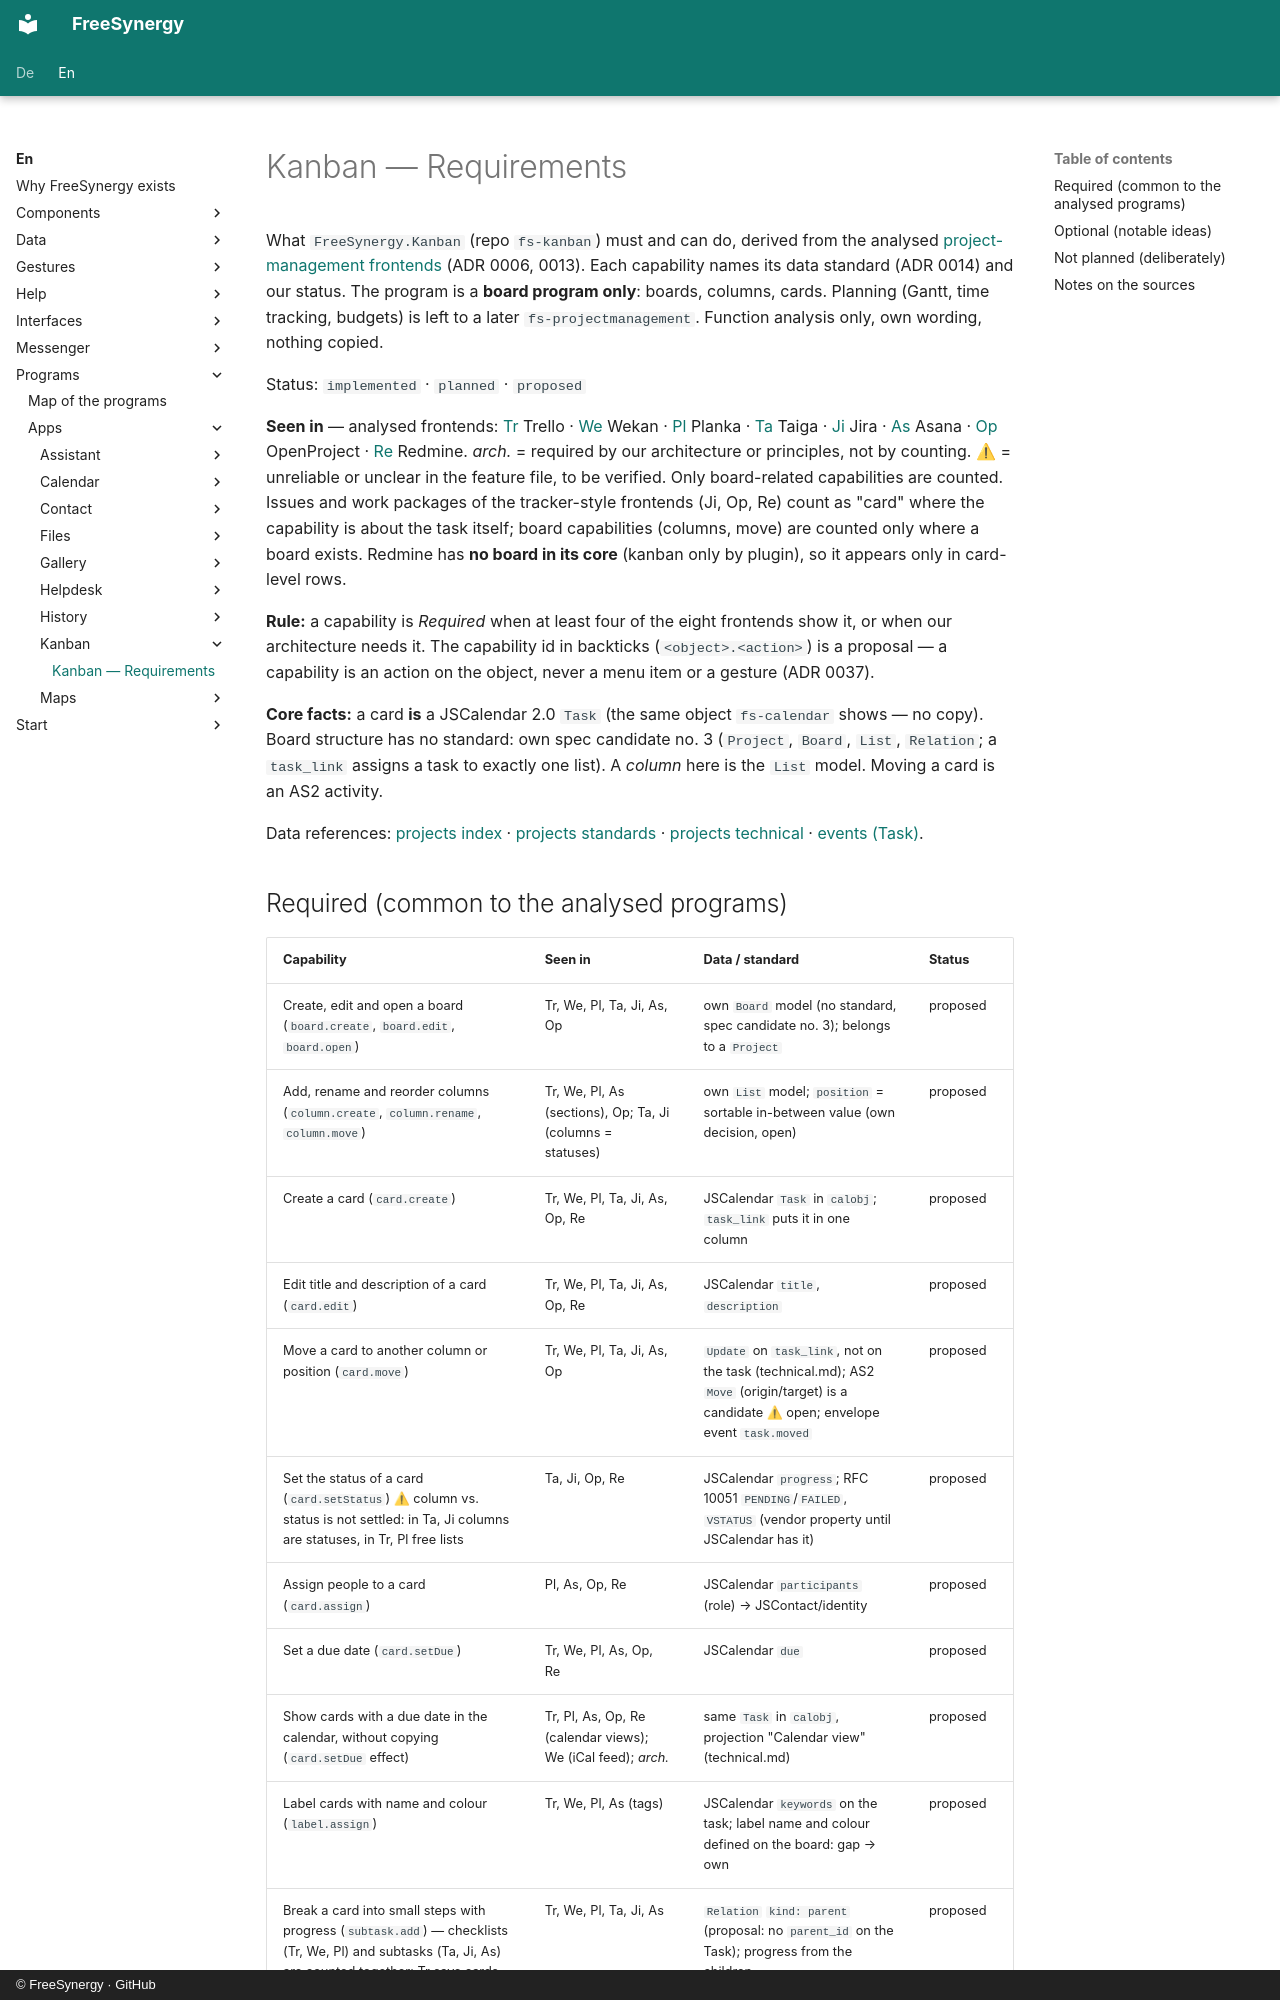

repository: FreeSynergy/fs-documentation · page: en/programs/apps/kanban/requirements/index.html · generator: mkdocs · copyright: © FreeSynergy · GitHub

# Kanban — Requirements

What `FreeSynergy.Kanban` (repo `fs-kanban`) must and can do, derived from the analysed
[project-management frontends](../projectmanagement/frontends/index.md) (ADR 0006, 0013).
Each capability names its data standard (ADR 0014) and our status. The program is a **board
program only**: boards, columns, cards. Planning (Gantt, time tracking, budgets) is left to a
later `fs-projectmanagement`. Function analysis only, own wording, nothing copied.

Status: `implemented` · `planned` · `proposed`

**Seen in** — analysed frontends: [Tr](../projectmanagement/frontends/trello/index.md) Trello ·
[We](../projectmanagement/frontends/wekan/index.md) Wekan ·
[Pl](../projectmanagement/frontends/planka/index.md) Planka ·
[Ta](../projectmanagement/frontends/taiga/index.md) Taiga ·
[Ji](../projectmanagement/frontends/jira/index.md) Jira ·
[As](../projectmanagement/frontends/asana/index.md) Asana ·
[Op](../projectmanagement/frontends/openproject/index.md) OpenProject ·
[Re](../projectmanagement/frontends/redmine/index.md) Redmine.
*arch.* = required by our architecture or principles, not by counting.
⚠ = unreliable or unclear in the feature file, to be verified.
Only board-related capabilities are counted. Issues and work packages of the tracker-style
frontends (Ji, Op, Re) count as "card" where the capability is about the task itself; board
capabilities (columns, move) are counted only where a board exists. Redmine has **no board in
its core** (kanban only by plugin), so it appears only in card-level rows.

**Rule:** a capability is *Required* when at least four of the eight frontends show it, or when
our architecture needs it. The capability id in backticks (`<object>.<action>`) is a proposal —
a capability is an action on the object, never a menu item or a gesture (ADR 0037).

**Core facts:** a card **is** a JSCalendar 2.0 `Task` (the same object `fs-calendar` shows — no
copy). Board structure has no standard: own spec candidate no. 3 (`Project`, `Board`, `List`,
`Relation`; a `task_link` assigns a task to exactly one list). A *column* here is the `List`
model. Moving a card is an AS2 activity.

Data references: [projects index](../../../data/projects/index.md) ·
[projects standards](../../../data/projects/standards.md) ·
[projects technical](../../../data/projects/technical.md) ·
[events (Task)](../../../data/events/index.md).
